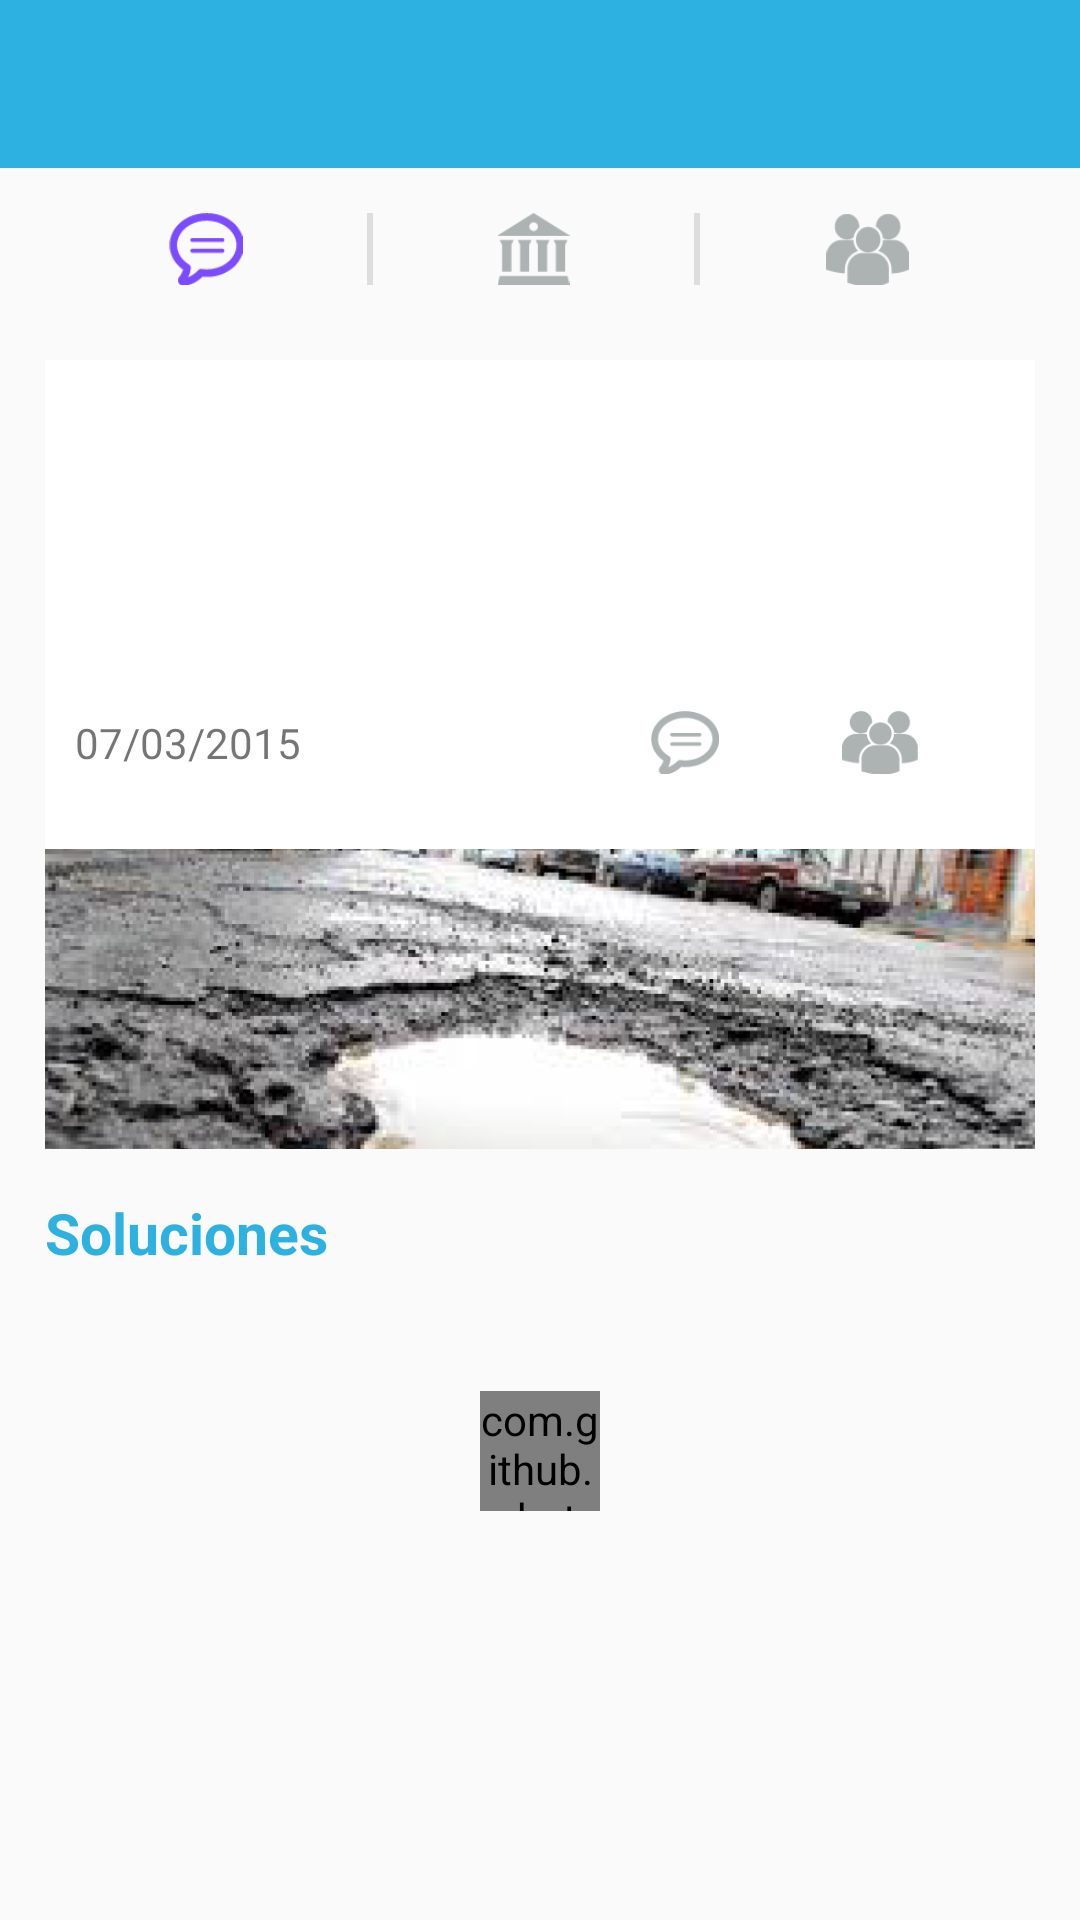

Android layout source for this screen:
<!-- AndroidManifest.xml: application theme AppTheme -->
<!-- res/layout/activity_noticia.xml -->
<RelativeLayout xmlns:android="http://schemas.android.com/apk/res/android"
    xmlns:tools="http://schemas.android.com/tools"
    android:layout_width="match_parent"
    android:layout_height="match_parent"
    tools:context="com.example.ken.materialdesginexample.NoticiaActivity">

    <include
        android:id="@+id/app_bar"
        layout="@layout/app_bar"></include>

    <LinearLayout
        android:id="@+id/tab_linear"
        android:layout_width="match_parent"
        android:layout_height="54dp"
        android:layout_below="@+id/app_bar"

        android:orientation="horizontal"
        android:padding="15dp">

        <ImageView
            android:id="@+id/comment"
            android:layout_width="wrap_content"
            android:layout_height="wrap_content"
            android:layout_weight="1"
            android:src="@drawable/comentaon" />

        <TextView

            android:layout_width="2dp"
            android:layout_height="match_parent"
            android:background="#DDD" />

        <ImageView
            android:id="@+id/programas"
            android:layout_width="wrap_content"
            android:layout_height="wrap_content"
            android:layout_weight="1"
            android:src="@drawable/gobiernooff" />

        <TextView
            android:layout_width="2dp"
            android:layout_height="match_parent"
            android:background="#DDD" />

        <ImageView
            android:id="@+id/match"
            android:layout_width="wrap_content"
            android:layout_height="wrap_content"
            android:layout_weight="1"
            android:src="@drawable/matchoff" />

    </LinearLayout>

    <RelativeLayout
        android:id="@+id/relativeLayout"
        android:layout_width="match_parent"
        android:layout_height="wrap_content"
        android:layout_below="@id/tab_linear"
        android:layout_marginBottom="15dp"
        android:layout_marginLeft="15dp"
        android:layout_marginRight="15dp"
        android:layout_marginTop="10dp"
        android:background="@color/white">

        <TextView
            android:id="@+id/tv_title_noticia"
            android:layout_width="wrap_content"
            android:layout_height="wrap_content"
            android:layout_centerHorizontal="true"
            android:layout_marginTop="15dp"
            android:textColor="@color/primaryColor"
            android:textSize="20sp"
            android:textStyle="bold" />

        <TextView
            android:id="@+id/tv_description_noticia"
            android:layout_width="match_parent"
            android:layout_height="40dp"
            android:layout_below="@id/tv_title_noticia"
            android:layout_marginLeft="10dp"
            android:layout_marginRight="10dp"
            android:layout_marginTop="10dp" />

        <LinearLayout
            android:id="@+id/linear_items_noticia"
            android:layout_width="match_parent"
            android:layout_height="wrap_content"
            android:layout_below="@id/tv_description_noticia"
            android:layout_marginLeft="10dp"
            android:layout_marginTop="25dp"
            android:layout_toRightOf="@+id/image_main_card"
            android:orientation="horizontal"
            android:paddingBottom="15dp">

            <TextView
                android:id="@+id/tv_fecha_noticia"
                android:layout_width="wrap_content"
                android:layout_height="wrap_content"
                android:layout_gravity="center_vertical"
                android:layout_marginRight="100dp"
                android:text="07/03/2015" />

            <ImageView

                android:layout_width="26dp"
                android:layout_height="21dp"
                android:layout_gravity="center_vertical"
                android:layout_marginLeft="15dp"
                android:src="@drawable/comentarios" />

            <TextView
                android:id="@+id/tv_no_comments"
                android:layout_width="wrap_content"
                android:layout_height="wrap_content"
                android:layout_gravity="center_vertical"
                android:layout_marginLeft="1dp"
                android:layout_marginRight="20dp" />

            <ImageView
                android:layout_width="26dp"
                android:layout_height="21dp"
                android:layout_gravity="center_vertical"
                android:layout_marginLeft="18dp"
                android:src="@drawable/match" />

            <TextView
                android:id="@+id/tv_no_matches"
                android:layout_width="wrap_content"
                android:layout_height="wrap_content"
                android:layout_gravity="center_vertical"
                android:layout_marginLeft="3dp" />


        </LinearLayout>

        <ImageView
            android:id="@+id/image_main_noticia"
            android:layout_width="wrap_content"
            android:layout_height="100dp"
            android:layout_below="@+id/linear_items_noticia"
            android:layout_centerHorizontal="true"
            android:layout_marginTop="10dp"
            android:scaleType="centerCrop"
            android:src="@drawable/baches2" />


    </RelativeLayout>

    <TextView
        android:id="@+id/textView"
        android:layout_width="wrap_content"
        android:layout_height="wrap_content"
        android:layout_alignLeft="@+id/relativeLayout"
        android:layout_alignStart="@+id/relativeLayout"
        android:layout_below="@+id/relativeLayout"
        android:text="Soluciones"
        android:textColor="@color/primaryColor"
        android:textSize="19sp"
        android:textStyle="bold" />


    <com.github.rahatarmanahmed.cpv.CircularProgressView xmlns:app="http://schemas.android.com/apk/res-auto"
        android:id="@+id/progress_view"
        android:layout_width="40dp"
        android:layout_height="40dp"
        android:layout_alignTop="@+id/list_comments"
        android:layout_centerHorizontal="true"
        android:layout_marginTop="30dp"
        app:cpv_color="@color/primaryColorDark"
        app:cpv_indeterminate="true"
        app:cpv_thickness="6px" />


    <ListView
        android:id="@+id/list_comments"
        android:layout_width="wrap_content"
        android:layout_height="wrap_content"
        android:layout_below="@+id/textView"
        android:layout_marginLeft="15dp"
        android:layout_marginRight="15dp"
        android:layout_marginTop="10dp" />


</RelativeLayout>
<!-- res/layout/app_bar.xml (included above) -->
<?xml version="1.0" encoding="utf-8"?>
<android.support.v7.widget.Toolbar xmlns:android="http://schemas.android.com/apk/res/android"
    xmlns:app="http://schemas.android.com/apk/res-auto"
    android:layout_width="match_parent"
    android:layout_height="wrap_content"
    android:background="@color/primaryColor"
    android:paddingTop="@dimen/app_bar_padding_top"
    app:popupTheme="@style/ThemeOverlay.AppCompat.Dark"
    app:theme="@style/MyCusstomToolBarStyke">




</android.support.v7.widget.Toolbar>
<!-- resources referenced by this layout -->
<resources>
  <color name="primaryColor">#2CB1E1</color>
  <color name="primaryColorDark">#0B8CAF</color>
  <color name="white">#fff</color>
  <dimen name="app_bar_padding_top">0dp</dimen>
  <!-- drawable baches2: png bitmap (drawable-xhdpi, 150953 bytes) -->
  <!-- drawable comentaon: png bitmap (drawable-xhdpi, 1333 bytes) -->
  <!-- drawable comentarios: png bitmap (drawable-xhdpi, 1362 bytes) -->
  <!-- drawable gobiernooff: png bitmap (drawable-xhdpi, 734 bytes) -->
  <!-- drawable match: png bitmap (drawable-xhdpi, 1413 bytes) -->
  <!-- drawable matchoff: png bitmap (drawable-xhdpi, 1413 bytes) -->
  <style name="MyCusstomToolBarStyke" parent="ThemeOverlay.AppCompat.Light">
          <item name="android:textColorPrimary">#fff</item>
          <item name="android:textColorSecondary">#fff</item>
      </style>
  <style name="AppTheme" parent="AppTheme.Base" />
  <style name="AppTheme.Base" parent="Theme.AppCompat.Light.NoActionBar">
  
          <item name="colorPrimary">@color/primaryColor</item>
          <item name="colorPrimaryDark">@color/primaryColorDark</item>
          <item name="colorAccent">@color/accentColor</item>
      </style>
  <color name="accentColor">#7B4CFE</color>
</resources>
